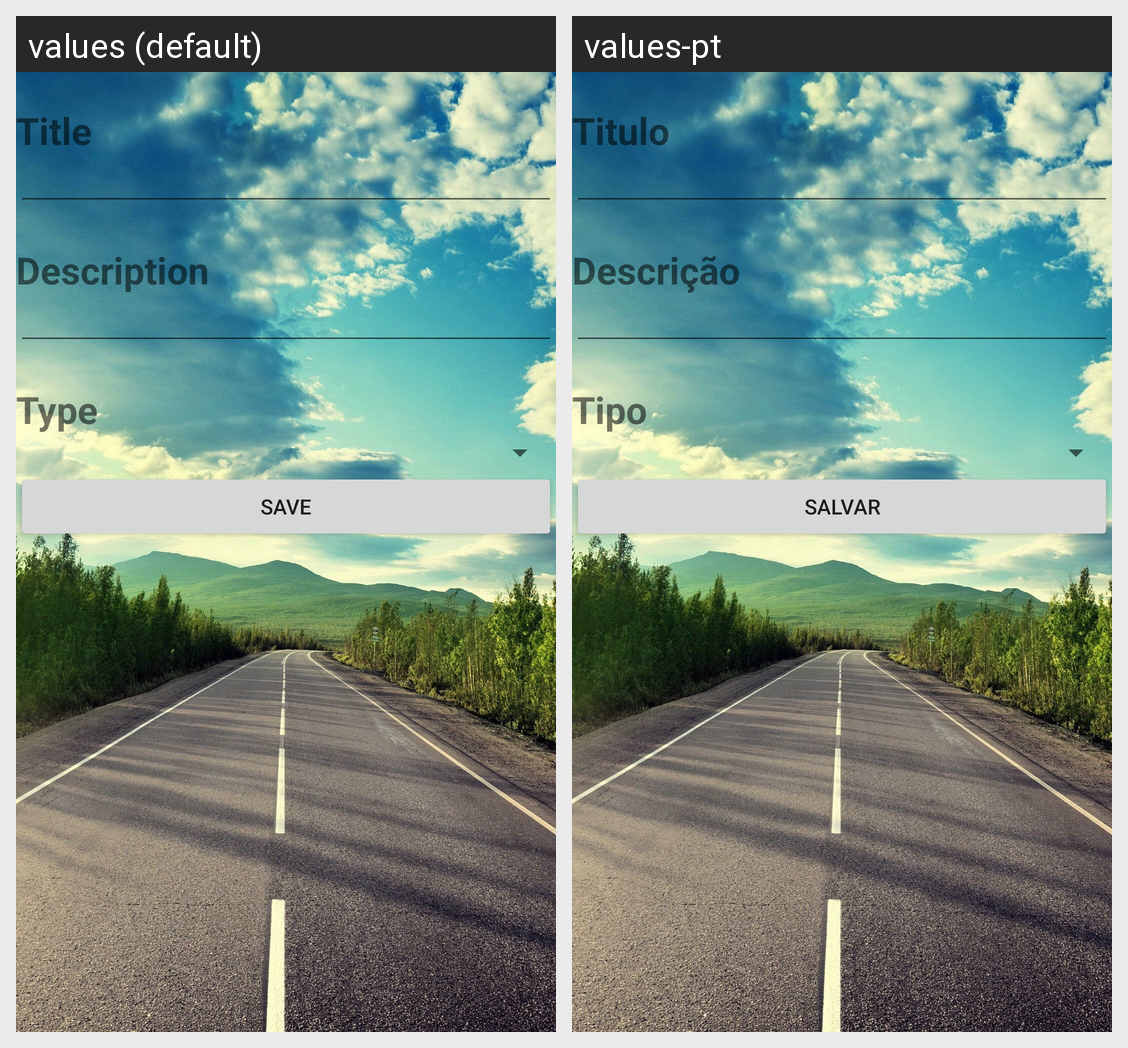

Locale-by-locale string values for the Android screen shown in this grid:
Android screen res/layout/activity_add_anomalia.xml rendered under 2 locales, left to right: values (default), values-pt. Device: Nexus 5 (rendered at 1080×1920; each locale shown at half size, 540×960, under a caption strip naming it); theme Theme.CityProblems.
Strings drawn on this screen, with the default value and each locale's value (text and hints the layout hard-codes, and strings that could not be matched under every locale, appear in the picture but are not listed):

title
  values: Title
  values-pt: Titulo

description
  values: Description
  values-pt: Descrição

type
  values: Type
  values-pt: Tipo

save
  values: Save
  values-pt: Salvar
